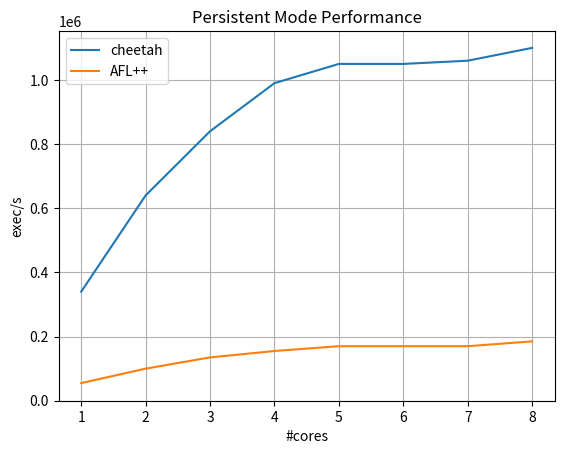

Source code (Python):
#!/usr/bin/env python3

import matplotlib.pyplot as plt


LIBRUNTIME = [
    340000,
    640000,
    840000,
    990000,
    1050000,
    1050000,
    1060000,
    1100000,
]
AFLPP = [
    55000,
    100000,
    135000,
    155000,
    170000,
    170000,
    170000,
    185000,
]
x = list(range(1, len(LIBRUNTIME) + 1))

fig, ax = plt.subplots()

ax.plot(x, LIBRUNTIME, label="cheetah")
ax.plot(x, AFLPP, label="AFL++")
ax.set_ylim(bottom=0)

plt.title("Persistent Mode Performance")
plt.xlabel("#cores")
plt.ylabel("exec/s")
plt.xticks(x)
plt.legend(loc="upper left")
plt.grid()
plt.show()
